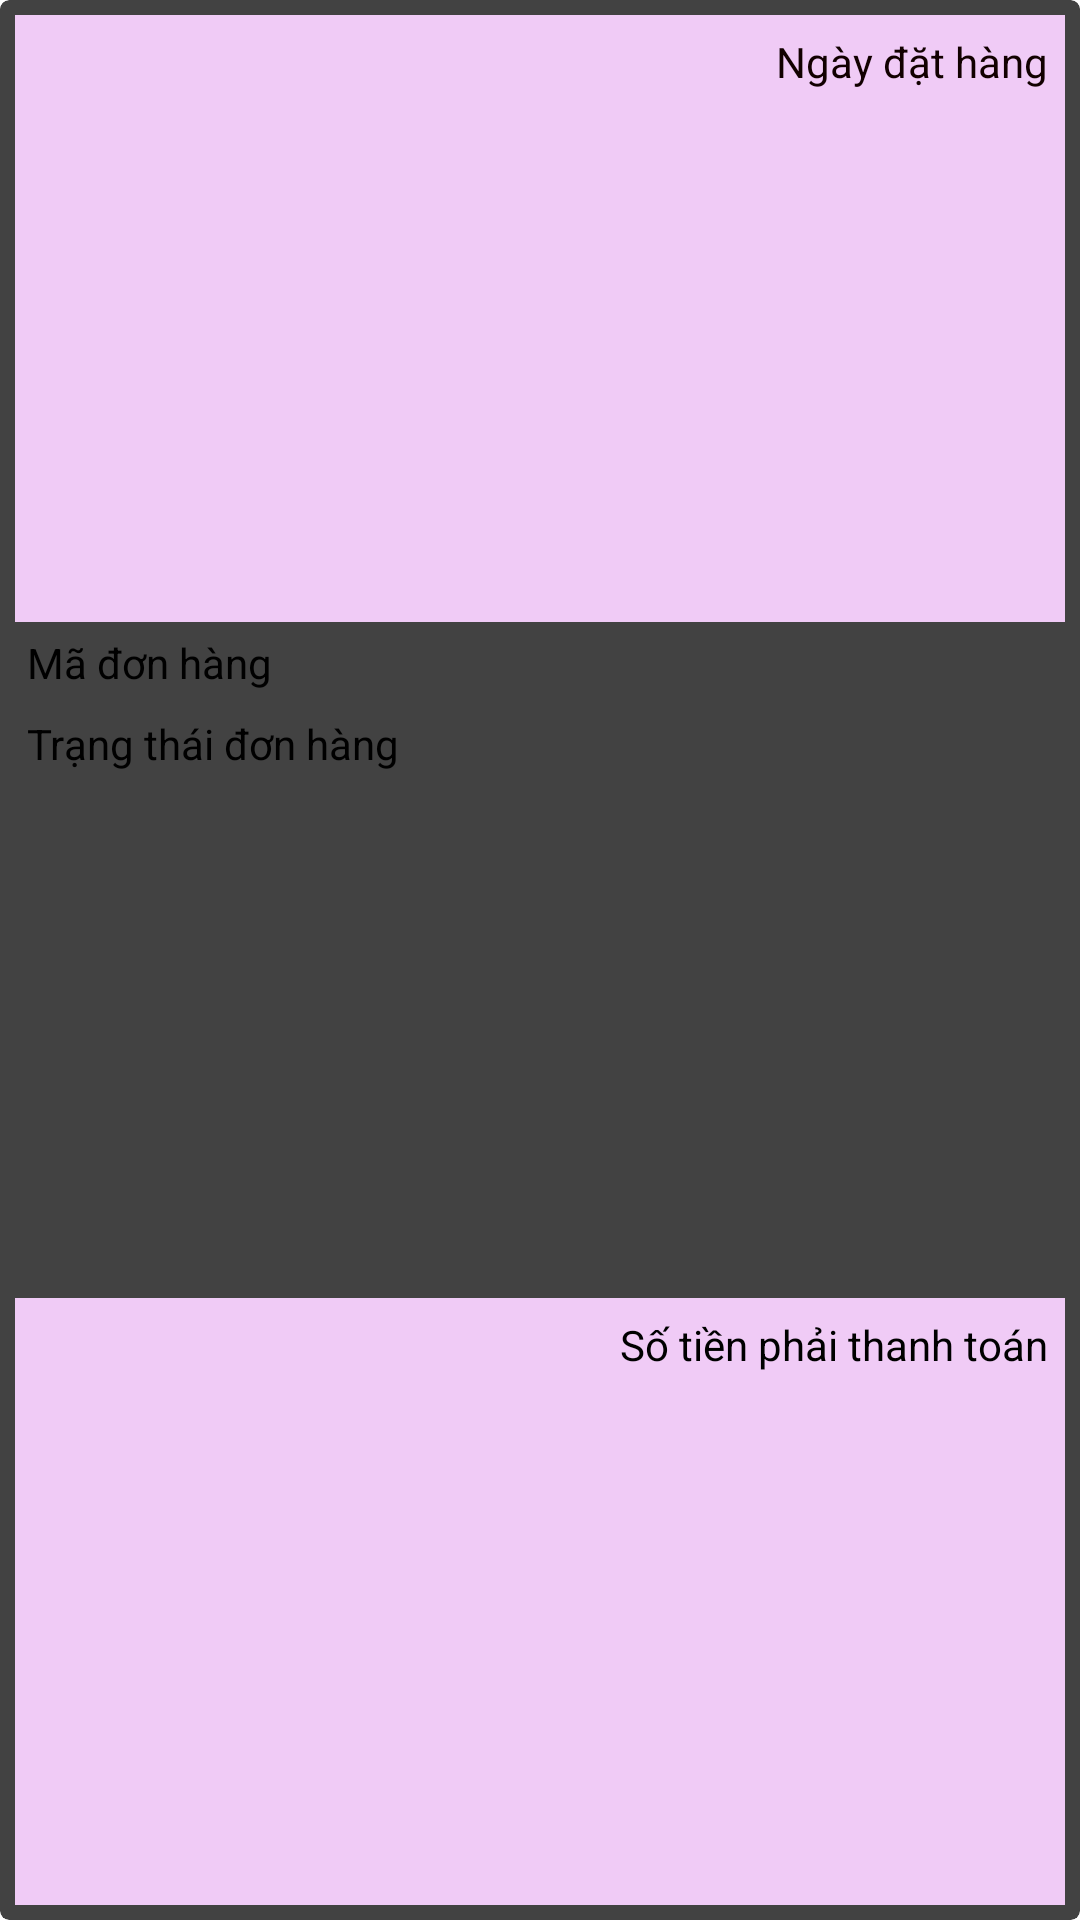

This screen was rendered from an Android layout file. Write that file and the resources it references.
<!-- AndroidManifest.xml: application theme Theme.Final -->
<!-- res/layout/order_lv_item.xml -->
<?xml version="1.0" encoding="utf-8"?>
<androidx.cardview.widget.CardView xmlns:android="http://schemas.android.com/apk/res/android"
    xmlns:app="http://schemas.android.com/apk/res-auto"
    android:layout_width="match_parent"
    android:layout_height="wrap_content"
    android:layout_margin="10dp"
    android:orientation="vertical"
    app:cardElevation="4dp"
    app:cardCornerRadius="3dp">

    <LinearLayout
        android:layout_width="match_parent"
        android:layout_height="match_parent"
        android:layout_margin="5dp"
        android:orientation="vertical">
        
        <TextView
            android:id="@+id/tvordate"
            android:layout_width="match_parent"
            android:layout_height="wrap_content"
            android:layout_weight="1"
            android:background="#F0CBF6"
            android:padding="6dp"
            android:text="Ngày đặt hàng"
            android:textAlignment="viewEnd"
            android:textColor="#120000"
            android:textSize="14dp"/>

        <TextView
            android:id="@+id/textView17"
            android:layout_width="match_parent"
            android:layout_height="wrap_content"
            android:padding="4dp"
            android:text="Mã đơn hàng"
            android:textColor="#000000"
            android:textSize="14dp"/>
        
        <TextView
            android:id="@+id/textView18"
            android:layout_width="match_parent"
            android:layout_height="wrap_content"
            android:layout_weight="1"
            android:padding="4dp"
            android:text="Trạng thái đơn hàng"
            android:textColor="#000000"
            android:textSize="14dp"/>

        <TextView
            android:id="@+id/tvoramt"
            android:layout_width="match_parent"
            android:layout_height="wrap_content"
            android:layout_weight="1"
            android:background="#F0CBF6"
            android:padding="6dp"
            android:text="Số tiền phải thanh toán"
            android:textAlignment="viewEnd"
            android:textColor="#000000"
            android:textSize="14dp"/>
    </LinearLayout>

</androidx.cardview.widget.CardView>
<!-- resources referenced by this layout -->
<resources>

</resources>
